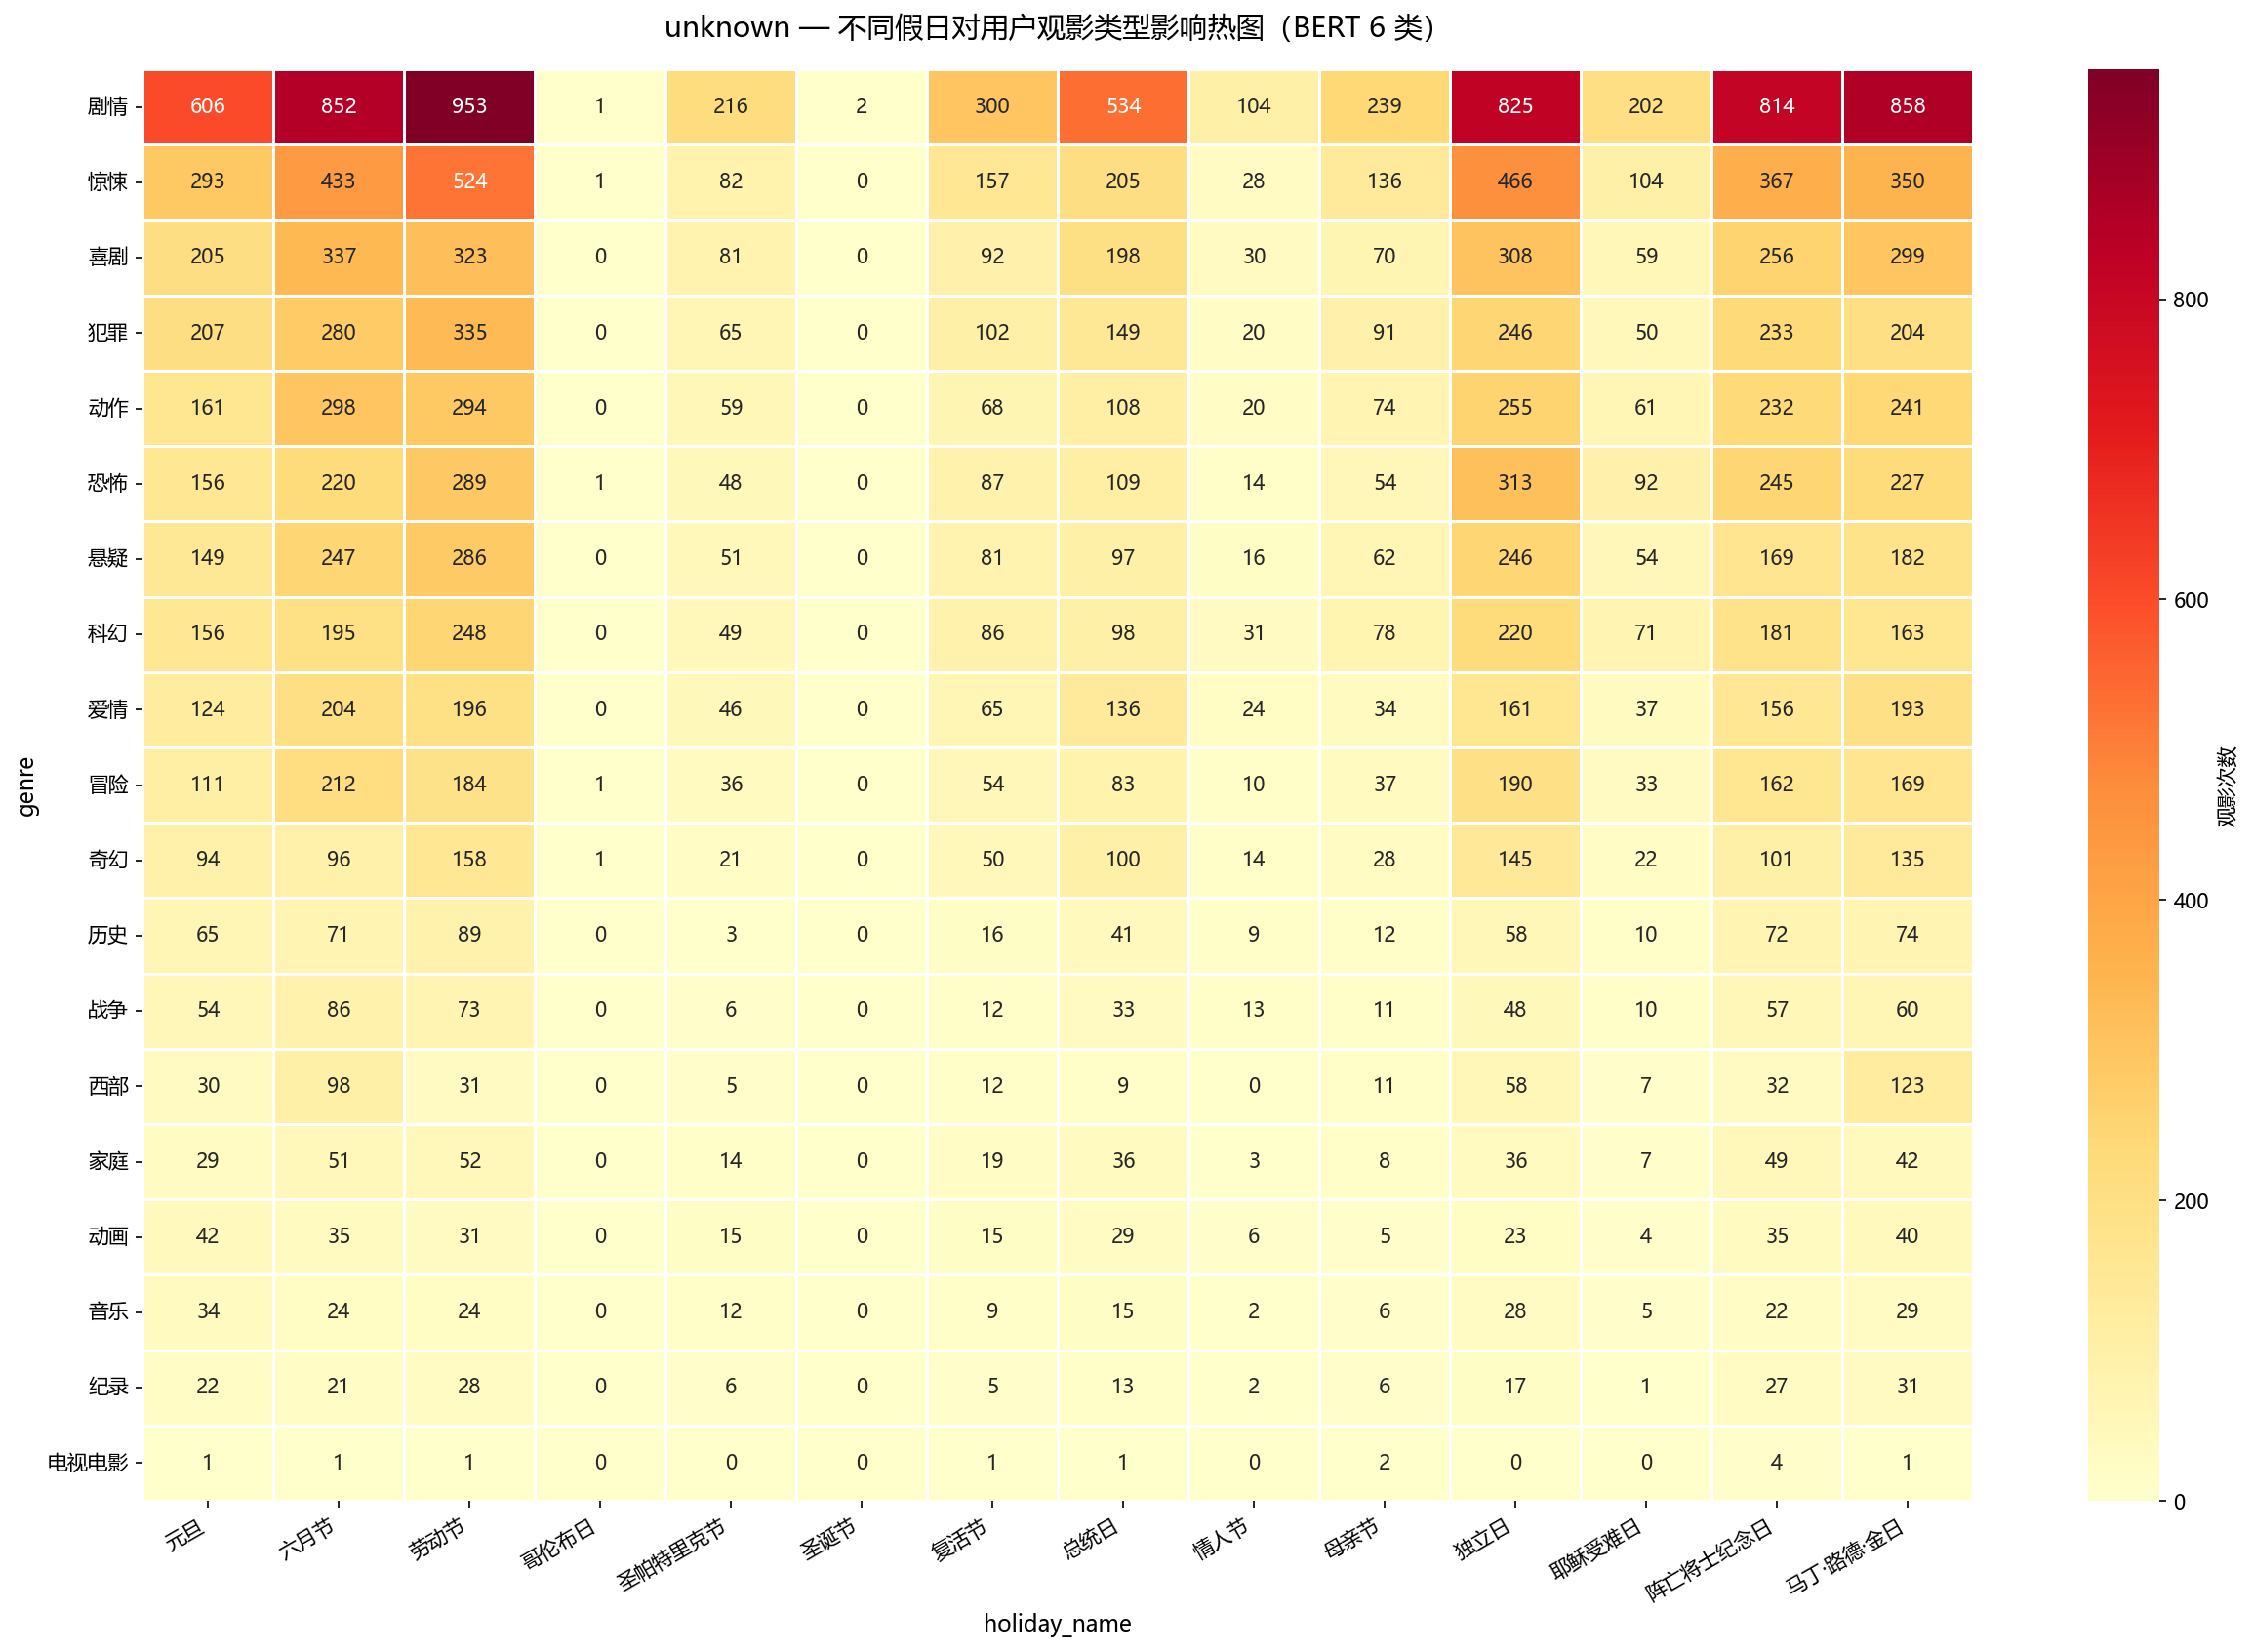

The data file committed next to this chart (first rows):
genre, 元旦, 六月节, 劳动节, 哥伦布日, 圣帕特里克节, 圣诞节, 复活节, 总统日, 情人节, 母亲节, 独立日, 耶稣受难日, 阵亡将士纪念日, 马丁·路德·金日
剧情, 606, 852, 953, 1, 216, 2, 300, 534, 104, 239, 825, 202, 814, 858
惊悚, 293, 433, 524, 1, 82, 0, 157, 205, 28, 136, 466, 104, 367, 350
喜剧, 205, 337, 323, 0, 81, 0, 92, 198, 30, 70, 308, 59, 256, 299
犯罪, 207, 280, 335, 0, 65, 0, 102, 149, 20, 91, 246, 50, 233, 204
动作, 161, 298, 294, 0, 59, 0, 68, 108, 20, 74, 255, 61, 232, 241
恐怖, 156, 220, 289, 1, 48, 0, 87, 109, 14, 54, 313, 92, 245, 227
悬疑, 149, 247, 286, 0, 51, 0, 81, 97, 16, 62, 246, 54, 169, 182
科幻, 156, 195, 248, 0, 49, 0, 86, 98, 31, 78, 220, 71, 181, 163
爱情, 124, 204, 196, 0, 46, 0, 65, 136, 24, 34, 161, 37, 156, 193
冒险, 111, 212, 184, 1, 36, 0, 54, 83, 10, 37, 190, 33, 162, 169
奇幻, 94, 96, 158, 1, 21, 0, 50, 100, 14, 28, 145, 22, 101, 135
历史, 65, 71, 89, 0, 3, 0, 16, 41, 9, 12, 58, 10, 72, 74
战争, 54, 86, 73, 0, 6, 0, 12, 33, 13, 11, 48, 10, 57, 60
西部, 30, 98, 31, 0, 5, 0, 12, 9, 0, 11, 58, 7, 32, 123
家庭, 29, 51, 52, 0, 14, 0, 19, 36, 3, 8, 36, 7, 49, 42
动画, 42, 35, 31, 0, 15, 0, 15, 29, 6, 5, 23, 4, 35, 40
音乐, 34, 24, 24, 0, 12, 0, 9, 15, 2, 6, 28, 5, 22, 29
纪录, 22, 21, 28, 0, 6, 0, 5, 13, 2, 6, 17, 1, 27, 31
电视电影, 1, 1, 1, 0, 0, 0, 1, 1, 0, 2, 0, 0, 4, 1
